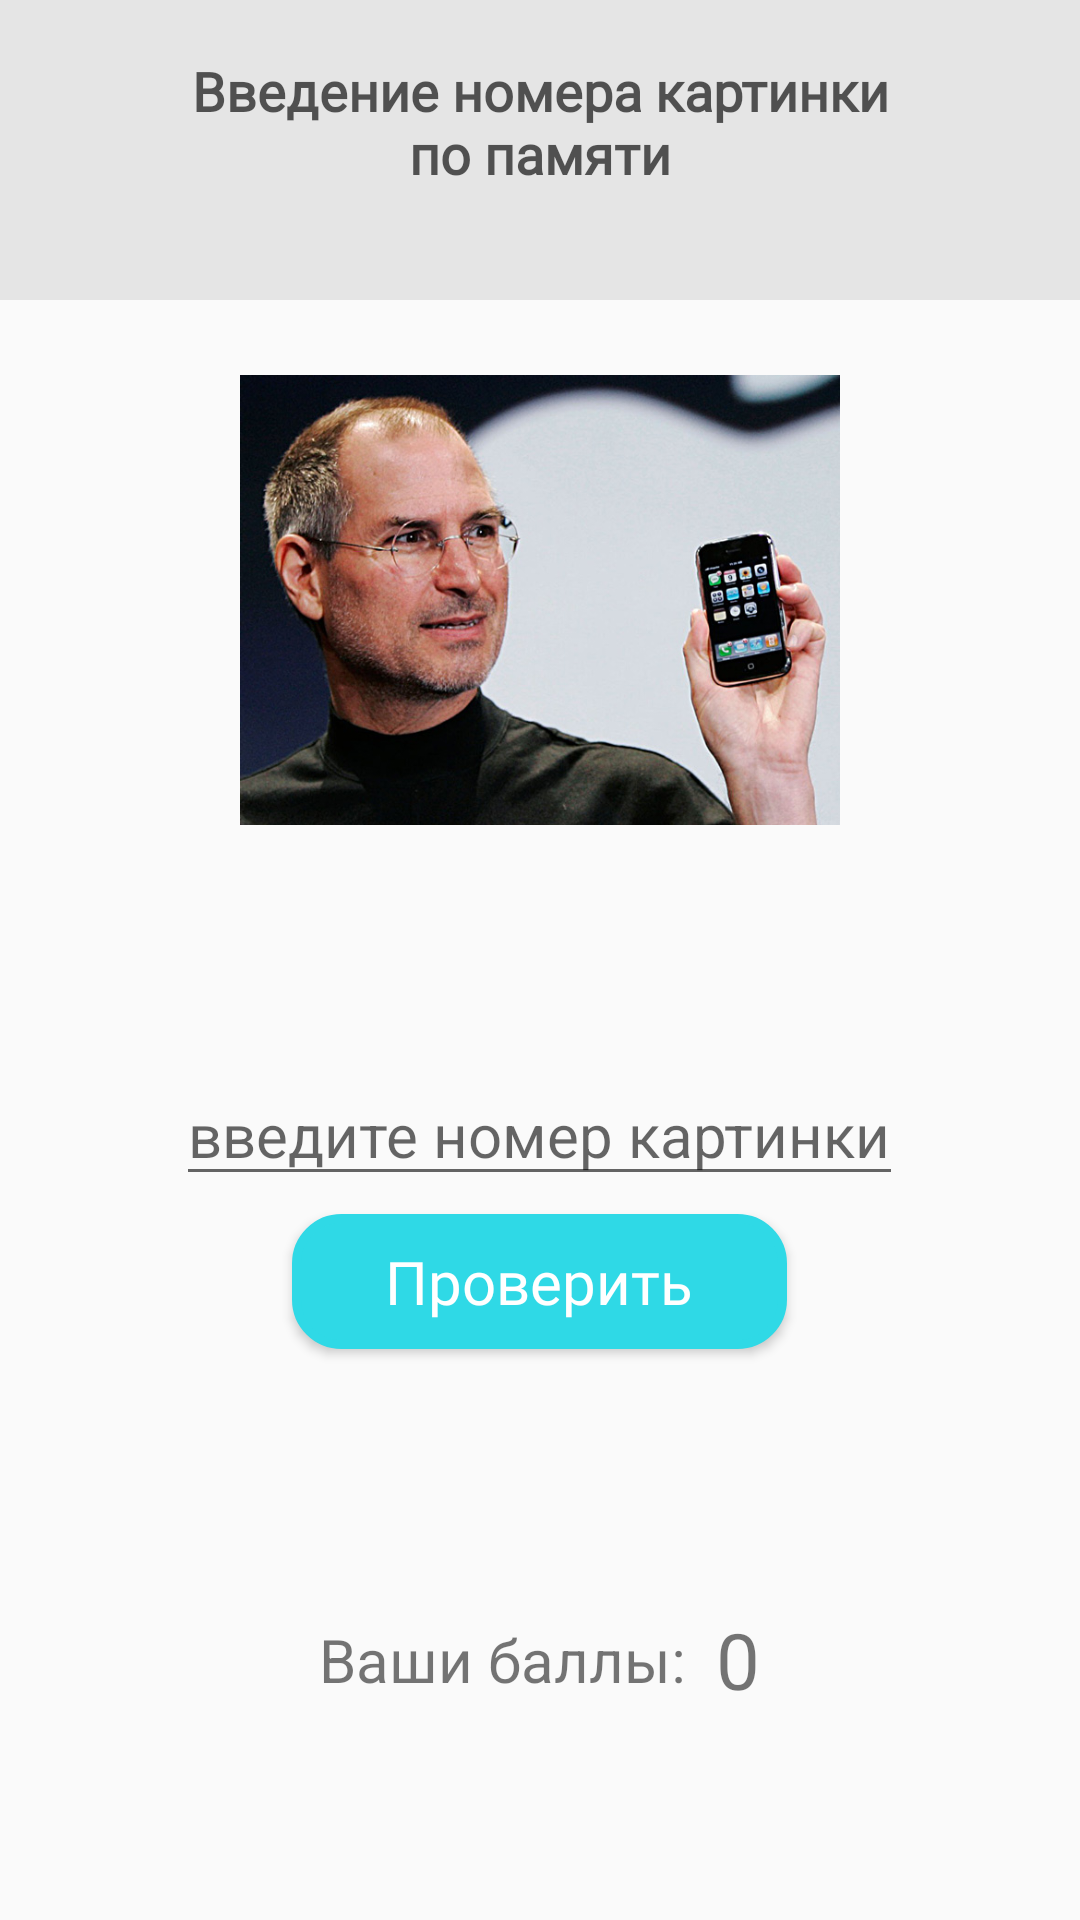

This screen was rendered from an Android layout file. Write that file and the resources it references.
<!-- AndroidManifest.xml: application theme Theme.BeSmarter_Allis_ImageGame -->
<!-- res/layout/fragment_result_image_game.xml -->
<?xml version="1.0" encoding="utf-8"?>
<LinearLayout
    xmlns:android="http://schemas.android.com/apk/res/android"
    xmlns:app="http://schemas.android.com/apk/res-auto"
    xmlns:tools="http://schemas.android.com/tools"
    android:layout_width="match_parent"
    android:layout_height="match_parent"
    android:orientation="vertical"
    tools:context=".presentation.ui.notifications.Result_ImageGameFragment">

    <include
        android:id="@+id/toolbar_result"
        layout="@layout/item_custom_qweez_toolbar" />

    <ImageView
        android:id="@+id/one_image"
        android:layout_width="200dp"
        android:layout_height="200dp"
        android:layout_gravity="center"
        android:src="@drawable/image_05" />

    <TextView
        android:id="@+id/one_number"
        android:layout_width="wrap_content"
        android:layout_height="wrap_content"
        android:layout_gravity="center"
        android:background="@color/btn_next_previous"
        android:text="05"
        android:textSize="35sp"
        android:visibility="invisible"
         />

    <EditText
        android:id="@+id/one_number_from_user"
        android:layout_width="wrap_content"
        android:layout_height="wrap_content"
        android:layout_gravity="center"
        android:layout_marginTop="8dp"
        android:hint="введите номер картинки"
        android:inputType="number"
        android:textSize="20sp" />

    <androidx.appcompat.widget.AppCompatButton
        android:id="@+id/btn_one_check"
        android:layout_width="165dp"
        android:layout_height="45dp"
        android:layout_gravity="center"
        android:layout_marginTop="6dp"
        android:background="@drawable/btn_style_next_previous"
        android:fontFamily="@font/montserrat_medium"
        android:text="Проверить"
        android:textAlignment="center"
        android:textAllCaps="false"
        android:textColor="#FFFFFF"
        android:textSize="20sp" />

    <TextView
        android:id="@+id/tv_verno"
        android:layout_width="wrap_content"
        android:layout_height="wrap_content"
        android:layout_gravity="center"
        android:layout_marginTop="8dp"
        android:text="Верно!"
        android:textSize="26sp"
        android:visibility="invisible" />

    <TextView
        android:id="@+id/tv_neverno"
        android:layout_width="wrap_content"
        android:layout_height="wrap_content"
        android:layout_gravity="center"
        android:text="Неверно!"
        android:textSize="26sp"
        android:visibility="invisible" />

    <LinearLayout
        android:layout_width="match_parent"
        android:layout_height="wrap_content"
        android:layout_marginTop="8dp"
        android:gravity="center">

        <TextView
            android:layout_width="wrap_content"
            android:layout_height="wrap_content"
            android:text="Ваши баллы:"
            android:textSize="20sp"/>

        <TextView
            android:id="@+id/tv_result_counter"
            android:layout_width="wrap_content"
            android:layout_height="wrap_content"
            android:layout_marginLeft="10dp"
            android:text="0"
            android:textSize="26sp"
            />
    </LinearLayout>

</LinearLayout>
<!-- res/layout/item_custom_qweez_toolbar.xml (included above) -->
<?xml version="1.0" encoding="utf-8"?>
<RelativeLayout
    xmlns:android="http://schemas.android.com/apk/res/android"
    android:layout_height="100dp"
    android:layout_width="match_parent"
    android:background="#E5E5E5"
    >

    <ImageView
        android:id="@+id/iv_back"
        android:layout_width="24dp"
        android:layout_height="24dp"
        android:layout_marginStart="28dp"
        android:layout_marginTop="38dp"
        android:scaleType="fitStart"
        android:src="@drawable/ic_baseline_arrow_back_24" />

    <TextView
        android:layout_width="248dp"
        android:layout_height="64dp"
        android:layout_centerVertical="true"
        android:layout_centerHorizontal="true"
         android:textAlignment="center"
        android:fontFamily="@font/montserrat_medium"
        android:text="Введение номера картинки по памяти"
        android:textColor="#A6000000"
        android:textSize="18sp"
        android:textStyle="bold"

        />

</RelativeLayout>
<!-- resources referenced by this layout -->
<resources>
  <color name="btn_next_previous">#2FD9E6</color>
  <!-- drawable btn_style_next_previous (drawable-v24) -->
  <?xml version="1.0" encoding="utf-8"?>
  <shape xmlns:android="http://schemas.android.com/apk/res/android">
      <corners android:radius="15dp"/>
      <solid android:color="#2FD9E6"/>
      <stroke android:color="#2FD9E6" android:width="3dp"/>
  </shape>
  <!-- drawable image_05: jpg bitmap (drawable-v24, 104372 bytes) -->
  <style name="Theme.BeSmarter_Allis_ImageGame" parent="Theme.MaterialComponents.Light.NoActionBar.Bridge">
          
          <item name="colorPrimary">@color/purple_500</item>
          <item name="colorPrimaryVariant">@color/purple_700</item>
          <item name="colorOnPrimary">@color/white</item>
          
          <item name="colorSecondary">@color/teal_200</item>
          <item name="colorSecondaryVariant">@color/teal_700</item>
          <item name="colorOnSecondary">@color/black</item>
          
          <item name="android:statusBarColor" tools:targetApi="l">?attr/colorPrimaryVariant</item>
          
      </style>
  <color name="purple_500">#FF6200EE</color>
  <color name="purple_700">#FF3700B3</color>
  <color name="white">#FFFFFFFF</color>
  <color name="teal_200">#FF03DAC5</color>
  <color name="teal_700">#FF018786</color>
  <color name="black">#FF000000</color>
</resources>
